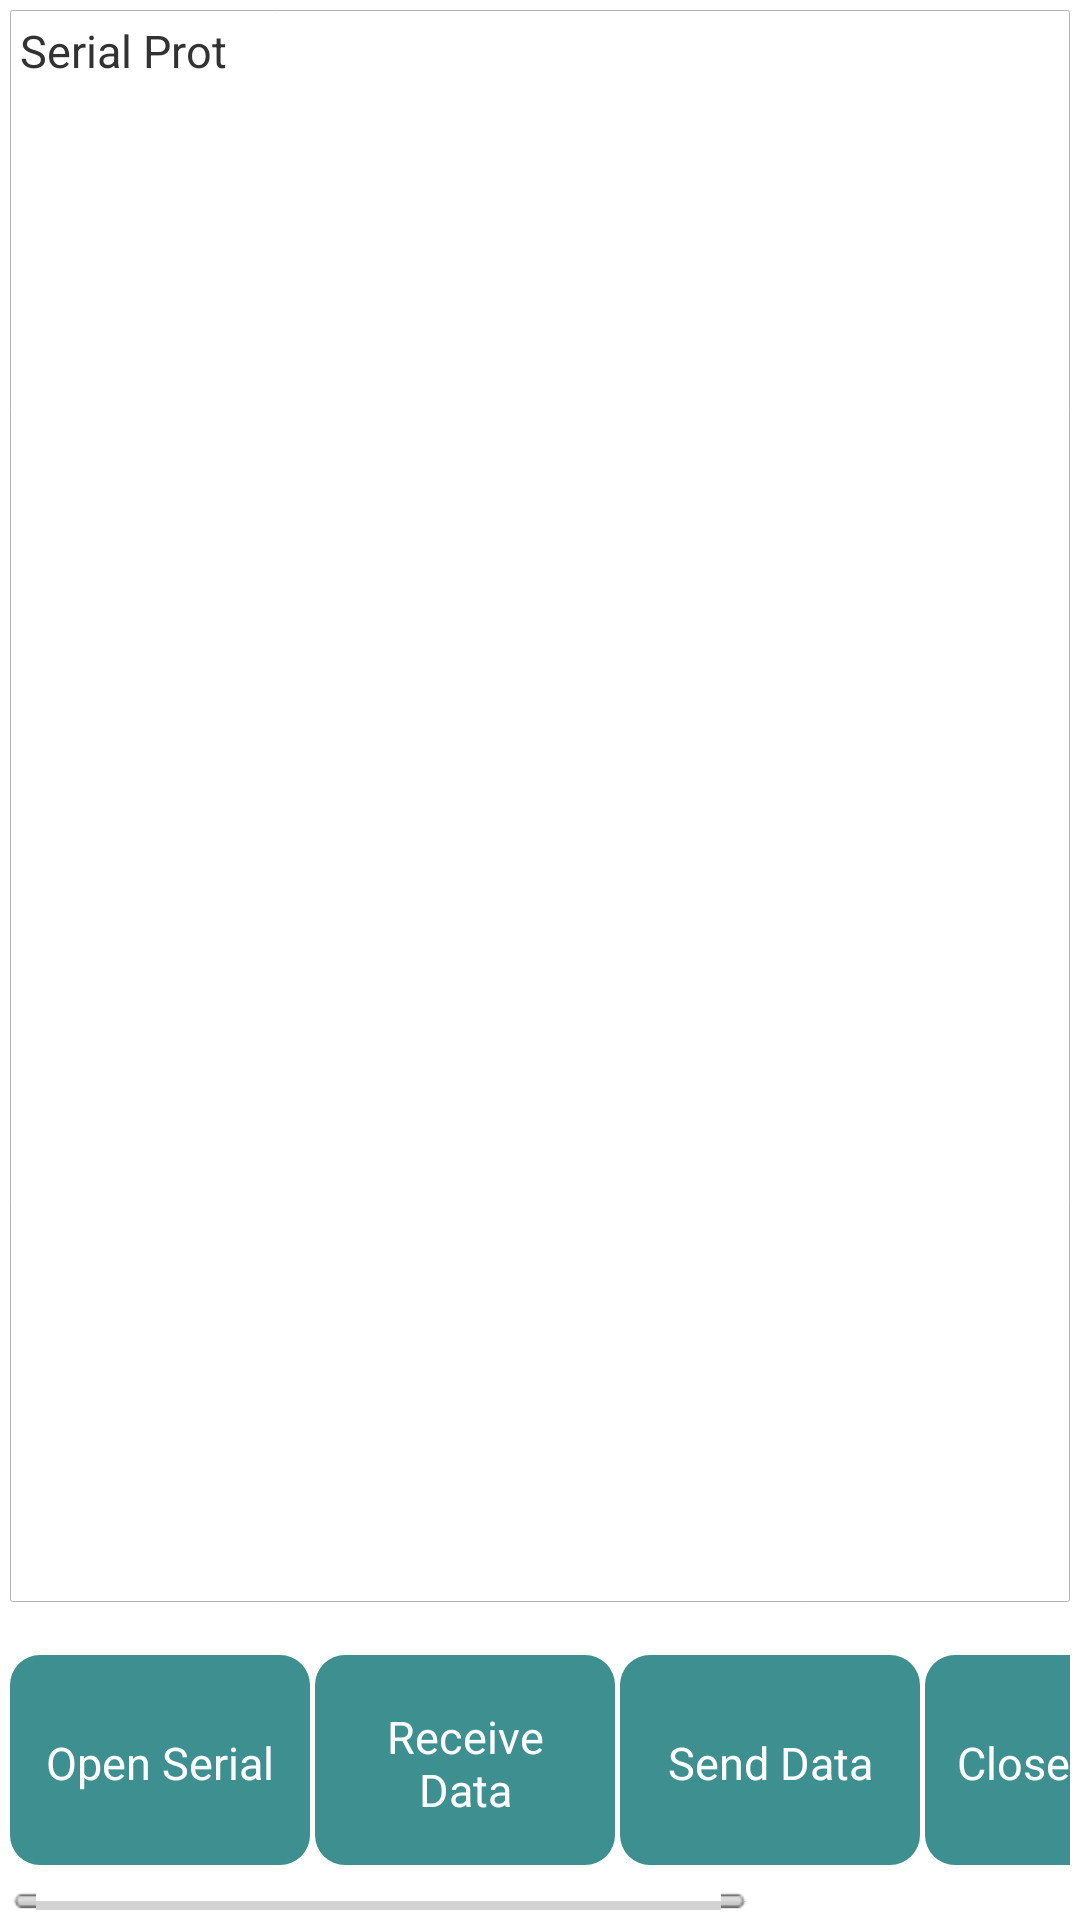

Here is an Android app screen rendered from its layout file. Give the layout XML and the strings, colors and styles it references.
<!-- AndroidManifest.xml: application theme CashierBaseTheme -->
<!-- res/layout/activity_serial.xml -->
<LinearLayout xmlns:android="http://schemas.android.com/apk/res/android"
    xmlns:tools="http://schemas.android.com/tools"
    android:layout_width="match_parent"
    android:layout_height="match_parent"
    android:paddingBottom="@dimen/activity_vertical_margin"
    android:paddingLeft="@dimen/activity_horizontal_margin"
    android:orientation="vertical"     
    android:paddingRight="@dimen/activity_horizontal_margin"
    android:paddingTop="@dimen/activity_vertical_margin"
    android:padding="@dimen/device_padding" >
        <TextView 
            android:layout_height="0dp"
            android:layout_weight="8"
            android:id="@+id/scan_text"
            android:layout_marginBottom="3dp"
            android:text="@string/button_serial_port_test"
            android:layout_width="match_parent"
            style="@style/txtStyle"/>
       <HorizontalScrollView
            android:layout_width="match_parent"
            android:layout_height="0dp"
            android:layout_weight="1.5" >
       <LinearLayout
                android:layout_width="wrap_content"
                android:layout_height="fill_parent"
                android:orientation="horizontal"
                android:gravity="center_vertical"
                android:scrollbars="horizontal" >
            <Button 
                android:layout_width="wrap_content"
                android:layout_height="wrap_content"
                android:id="@+id/serial_open"
                style="@style/btn_list_style"
                android:text="@string/btn_serial_open"/>
            <Button 
                android:layout_width="wrap_content"
                android:layout_marginLeft="@dimen/btn_padding"
                android:layout_height="wrap_content"
                android:id="@+id/serial_receive"
                style="@style/btn_list_style"
                android:text="@string/btn_serial_receive"/>
            <Button 
                android:layout_width="wrap_content"
                android:layout_marginLeft="@dimen/btn_padding"
                android:layout_height="wrap_content"
                android:id="@+id/serial_send"
                style="@style/btn_list_style"
                android:text="@string/btn_serial_send"/>
            <Button 
                android:layout_width="wrap_content"
                android:layout_marginLeft="@dimen/btn_padding"
                android:layout_height="wrap_content"
                android:id="@+id/serial_close"
                style="@style/btn_list_style"
                android:text="@string/btn_serial_close"/>
            <Button 
                android:layout_width="wrap_content"
                android:layout_marginLeft="@dimen/btn_padding"
                android:layout_height="wrap_content"
                android:id="@+id/scan_clear"
                style="@style/btn_list_style"
                android:text="@string/btn_clear_content"/>
        </LinearLayout>
        </HorizontalScrollView>
     </LinearLayout>
<!-- resources referenced by this layout -->
<resources>
  <dimen name="activity_horizontal_margin">16dp</dimen>
  <dimen name="activity_vertical_margin">16dp</dimen>
  <dimen name="btn_padding">5px</dimen>
  <dimen name="device_padding">10px</dimen>
  <string name="btn_clear_content">Clear Screen</string>
  <string name="btn_serial_close">Close Serial</string>
  <string name="btn_serial_open">Open Serial</string>
  <string name="btn_serial_receive">Receive Data</string>
  <string name="btn_serial_send">Send Data</string>
  <string name="button_serial_port_test">Serial Prot</string>
  <style name="btn_list_style">
          <item name="android:height">@dimen/mag_btn_height</item>
          <item name="android:background">@drawable/btn_round_solid_blue_2</item>
          <item name="android:textSize">15sp</item>
          <item name="android:textColor">#fff</item>
          <item name="android:width">@dimen/mag_btn_width</item>
      </style>
  <style name="txtStyle">
          <item name="android:textSize">15sp</item>
          <item name="android:padding">10px</item>
          <item name="android:scrollbars">vertical</item>
          <item name="android:fadeScrollbars">false</item>
          <item name="android:background">@drawable/btn_styleblue</item>
      </style>
  <style name="CashierBaseTheme" parent="AppBaseTheme">
          <item name="android:windowNoTitle">true</item>
          <item name="android:colorPrimaryDark" tools:targetApi="lollipop">@color/colorPrimaryDark</item>
          
          
          
          
          
  
      </style>
  <dimen name="mag_btn_height">80dp</dimen>
  <!-- drawable btn_round_solid_blue_2 (drawable) -->
  <?xml version="1.0" encoding="utf-8"?>
  <selector xmlns:android="http://schemas.android.com/apk/res/android" >  
      <item android:state_pressed="true">
          <shape>
              <gradient android:startColor="#A93013" android:endColor="#A93013" android:centerColor="#A93013" android:angle="270"/>
              <corners android:radius="8sp" /> 
              <padding android:left="10sp" android:top="15sp" 
                  android:right="10sp" android:bottom="13sp" /> 
          </shape>
      </item>
  
       <item> 
          <shape> 
              <gradient android:startColor="#3E8F8F" android:endColor="#3E8F8F" android:centerColor="#3E8F8F"
                  android:angle="270" /> 
              <corners android:radius="10sp" /> 
              <padding android:left="10sp" android:top="15sp" 
                  android:right="10sp" android:bottom="13sp" /> 
          </shape> 
      </item> 
  </selector>
  <dimen name="mag_btn_width">120dp</dimen>
  <!-- drawable btn_styleblue (drawable) -->
  <?xml version="1.0" encoding="utf-8"?>
  <selector xmlns:android="http://schemas.android.com/apk/res/android" >
      <item android:state_checked="true">
          <shape>
              <gradient android:startColor="#0fdedc" android:endColor="#0fdedc" android:centerColor="#9a0faa" android:angle="270"/>
               <stroke android:width="0.5px" android:color="#9a0faa" /> 
              <corners android:radius="2px" /> 
              <padding android:left="10px" android:top="8px" 
                  android:right="10px" android:bottom="5px" /> 
          </shape>
      </item>
    
      <item android:state_checked="false"> 
          <shape> 
              <gradient android:startColor="#fff" android:endColor="#fff" android:centerColor="#fff"
                  android:angle="270" /> 
              <stroke android:width="0.1px" android:color="#b2b4b4" /> 
              <corners android:radius="2px" /> 
              <padding android:left="10px" android:top="8px" 
                  android:right="10px" android:bottom="5px" /> 
          </shape> 
      </item> 
  </selector>
  <style name="AppBaseTheme" parent="android:Theme.Light">
          
      </style>
  <color name="colorPrimaryDark">#3F73EC</color>
</resources>
